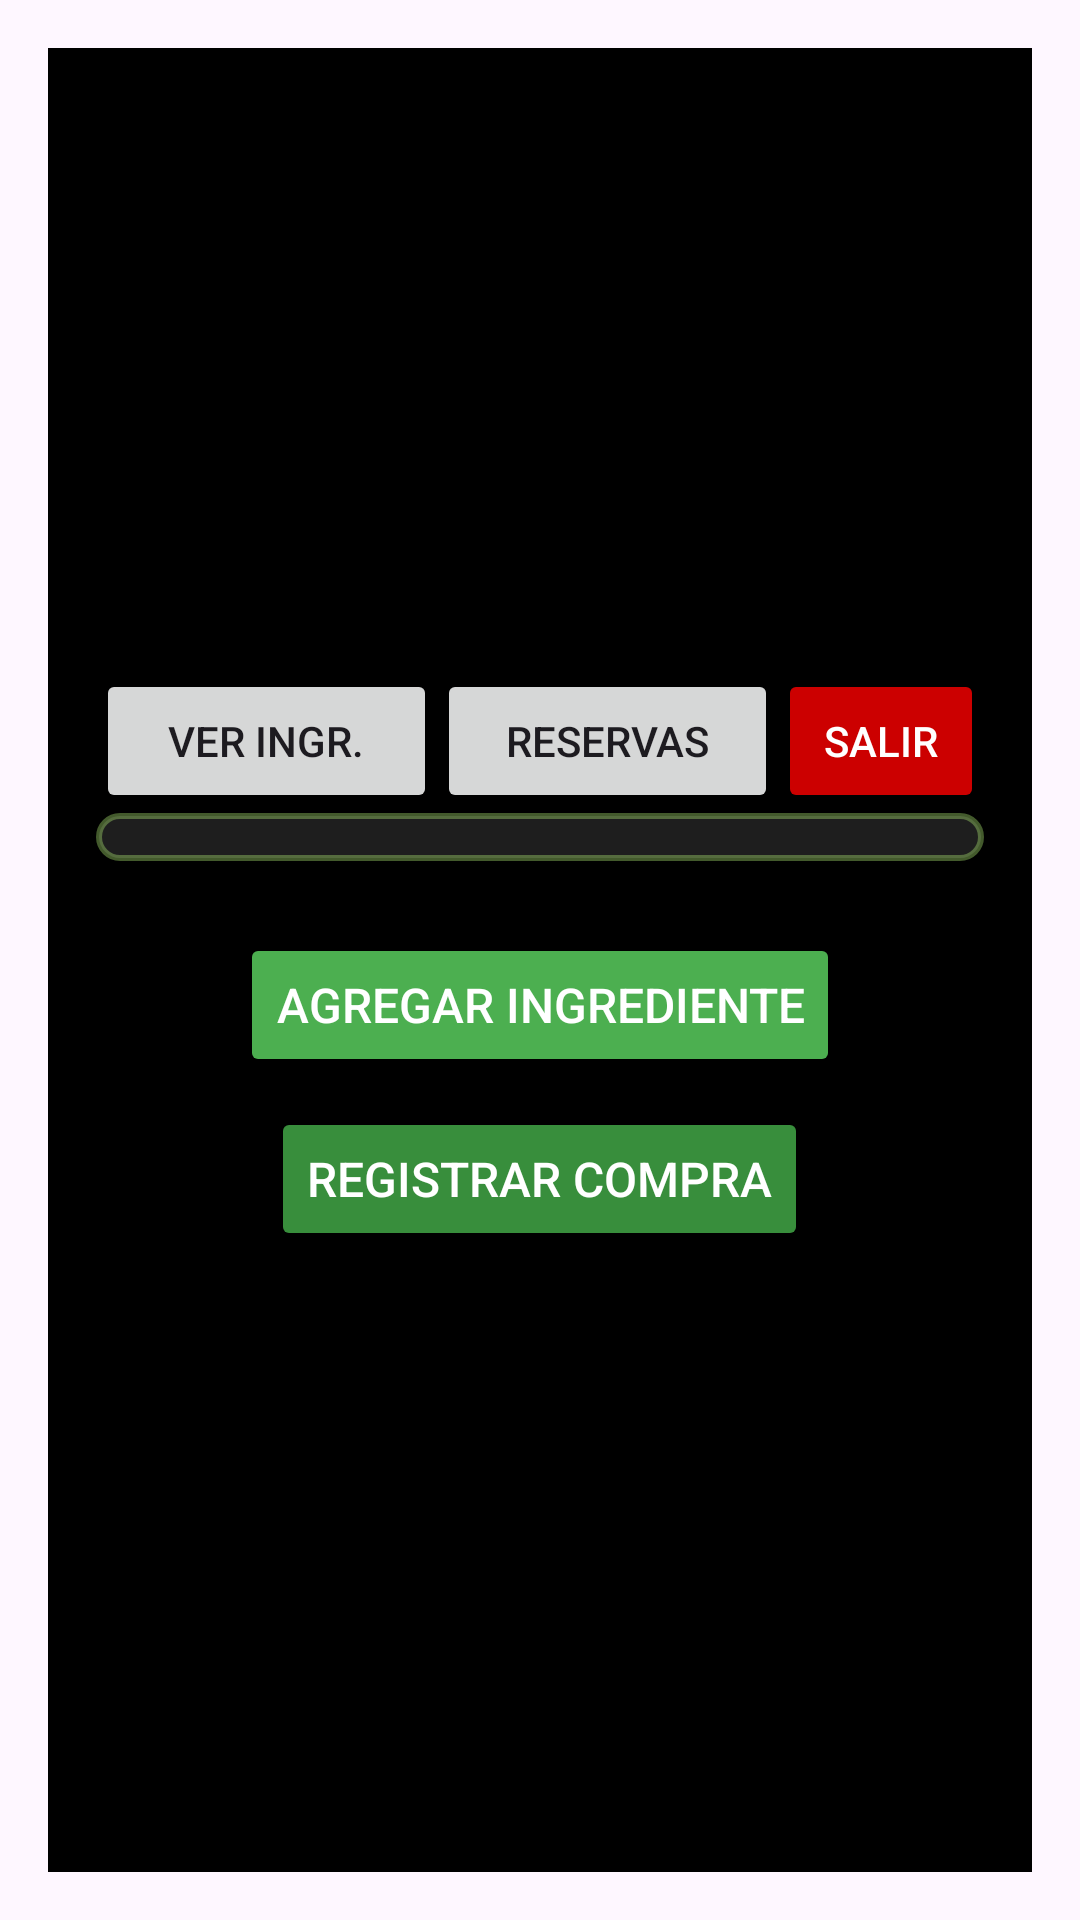

Produce the Android XML layout that renders to this screen, including the resource entries it uses.
<!-- AndroidManifest.xml: application theme Theme.PizzeriaLogin -->
<!-- res/layout/activity_orden_compra.xml -->
<?xml version="1.0" encoding="utf-8"?>
<androidx.constraintlayout.widget.ConstraintLayout xmlns:android="http://schemas.android.com/apk/res/android"
    xmlns:app="http://schemas.android.com/apk/res-auto"
    xmlns:tools="http://schemas.android.com/tools"
    android:id="@+id/main"
    android:layout_width="match_parent"
    android:layout_height="match_parent"
    tools:context=".OrdenCompraActivity">

    <LinearLayout
        android:layout_width="match_parent"
        android:layout_height="match_parent"
        android:orientation="vertical"
        android:padding="16dp"
        android:gravity="center"
        android:layout_margin="16dp"
        android:background="@android:color/black">

        <LinearLayout
            android:layout_width="match_parent"
            android:layout_height="wrap_content"
            android:orientation="horizontal"
            android:gravity="center_horizontal">

            <Button
                android:id="@+id/btnViewIngredientes"
                android:layout_width="0dp"
                android:layout_height="wrap_content"
                android:layout_weight="1"
                android:minWidth="0dp"
                android:text="Ver Ingr." />

            <Button
                android:id="@+id/btnViewReservas"
                android:layout_width="0dp"
                android:layout_height="wrap_content"
                android:layout_weight="1"
                android:minWidth="0dp"
                android:text="Reservas" />

            <Button
                android:id="@+id/btnLogOut"
                android:layout_width="0dp"
                android:layout_height="wrap_content"
                android:layout_weight="0.6"
                android:minWidth="0dp"
                android:text="Salir"
                android:backgroundTint="@android:color/holo_red_dark"
                android:textColor="@android:color/white" />
        </LinearLayout>



        <ScrollView
            android:layout_width="match_parent"
            android:layout_height="wrap_content"
            android:layout_marginBottom="16dp"
            android:background="@drawable/rounded_container"
            android:padding="8dp">

            <LinearLayout
                android:id="@+id/spinnersContainer"
                android:layout_width="match_parent"
                android:layout_height="wrap_content"
                android:orientation="vertical"/>
        </ScrollView>

        
        <Button
            android:id="@+id/buttonAddSpinner"
            android:layout_width="wrap_content"
            android:layout_height="wrap_content"
            android:text="Agregar Ingrediente"
            android:textSize="16sp"
            android:textColor="#FFFFFF"
            android:backgroundTint="#4CAF50"
            android:padding="12dp"
            android:layout_gravity="center"
            android:layout_marginBottom="10dp"
            android:layout_marginTop="8dp"/>

        
        <Button
            android:id="@+id/buttonOrder"
            android:layout_width="wrap_content"
            android:layout_height="wrap_content"
            android:text="Registrar compra"
            android:textSize="16sp"
            android:textColor="#FFFFFF"
            android:backgroundTint="#388E3C"
            android:padding="12dp"
            android:layout_gravity="center"/>
    </LinearLayout>

</androidx.constraintlayout.widget.ConstraintLayout>
<!-- resources referenced by this layout -->
<resources>
  <!-- drawable rounded_container (drawable) -->
  <?xml version="1.0" encoding="utf-8"?>
  
  <shape xmlns:android="http://schemas.android.com/apk/res/android"
      android:shape="rectangle">
      <solid android:color="#1E1E1E"/>
      <corners android:radius="12dp"/>
      <stroke android:width="2dp" android:color="#66A8E06E"/>
  </shape>
  <style name="Theme.PizzeriaLogin" parent="Base.Theme.PizzeriaLogin" />
  <style name="Base.Theme.PizzeriaLogin" parent="Theme.Material3.DayNight.NoActionBar">
          
          
      </style>
</resources>
